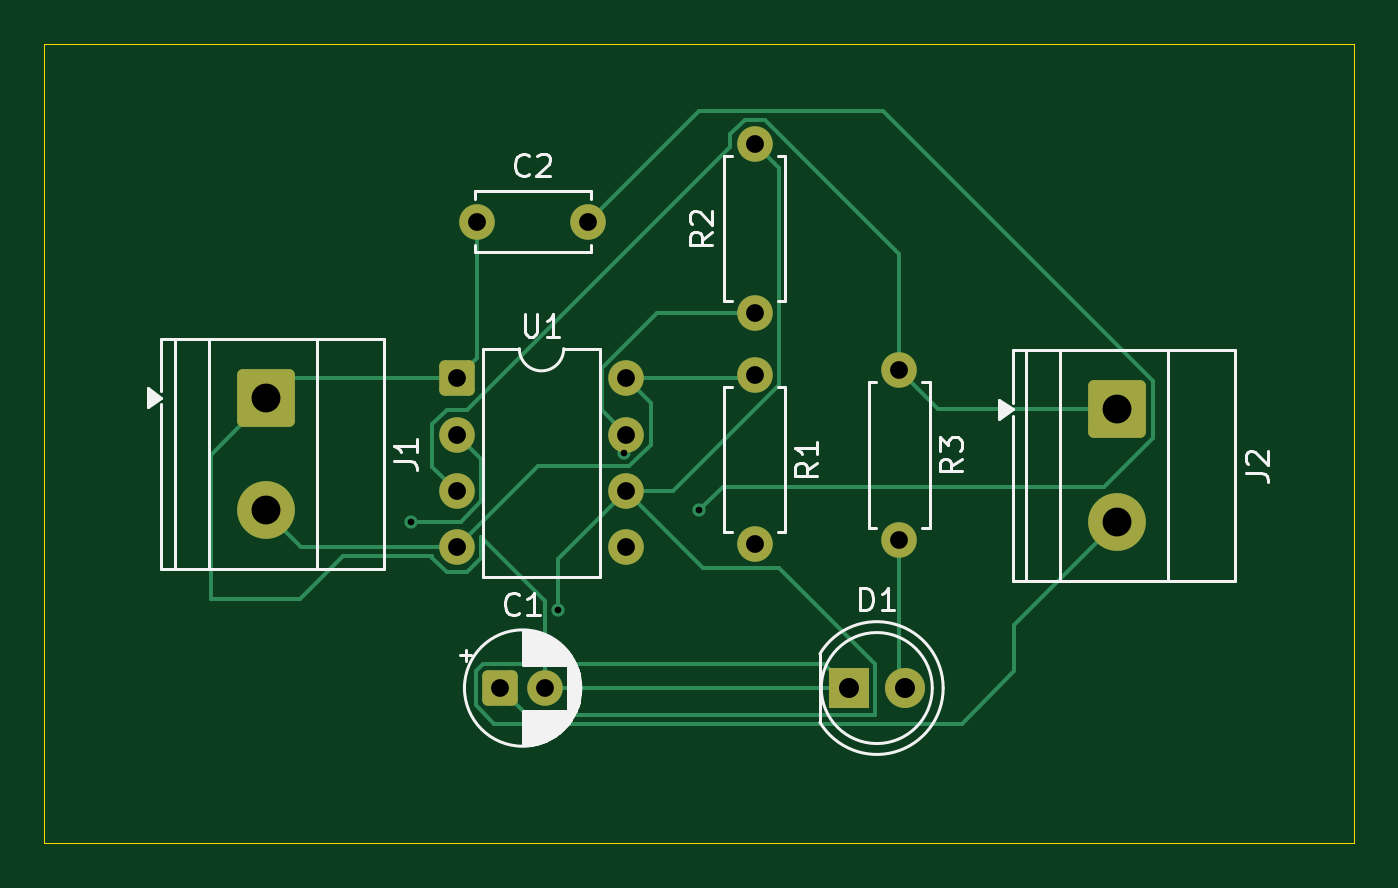
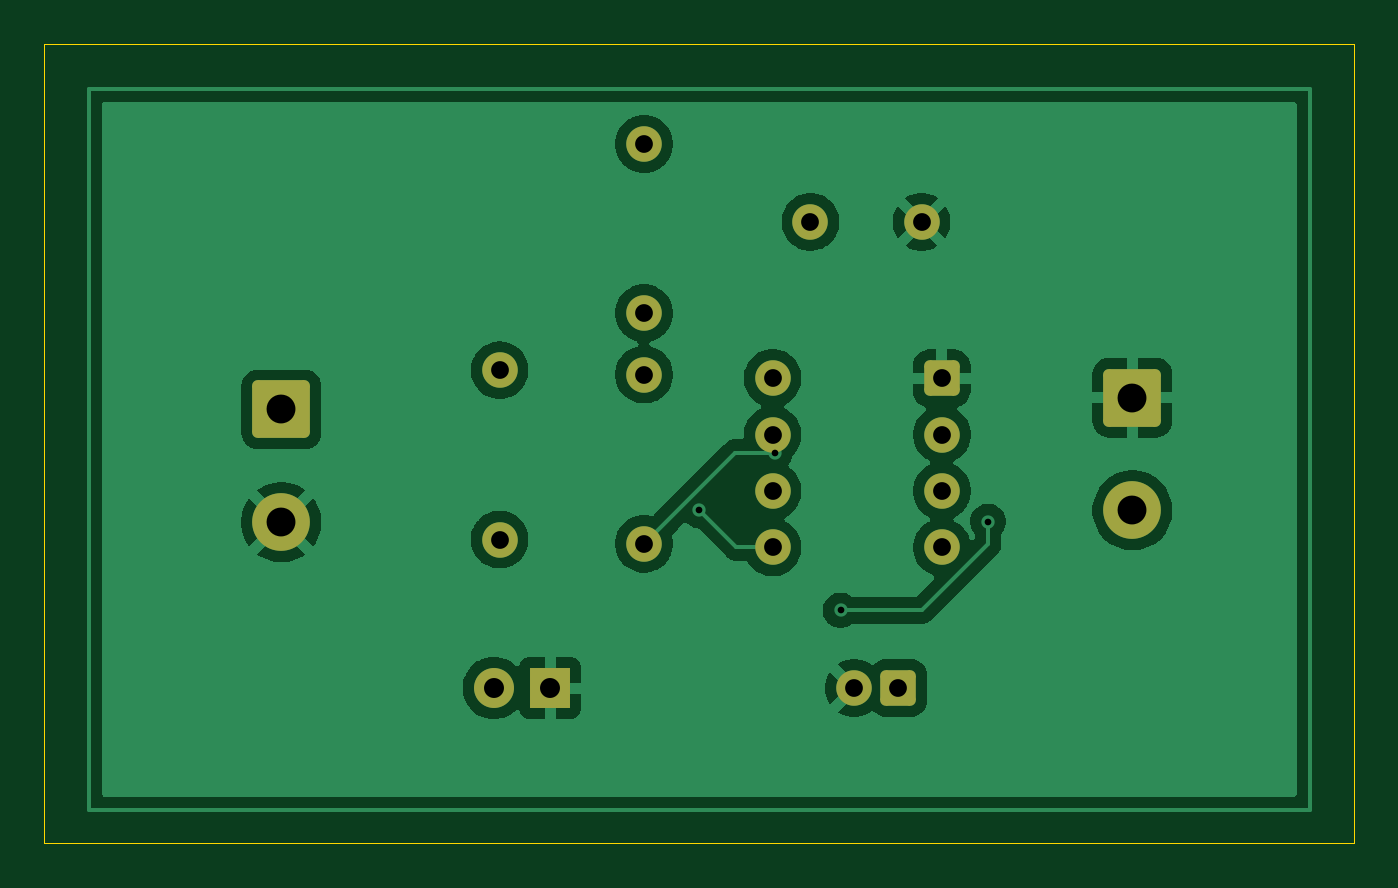
Circuit board: 11 layer files. Board 59.0 x 36.0 mm.
- bottom_copper: Astable_Multivibrator-B_Cu.gbl (47131 bytes)
- bottom_mask: Astable_Multivibrator-B_Mask.gbs (2128 bytes)
- paste: Astable_Multivibrator-B_Paste.gbp (466 bytes)
- bottom_silk: Astable_Multivibrator-B_Silkscreen.gbo (467 bytes)
- outline: Astable_Multivibrator-Edge_Cuts.gm1 (623 bytes)
- top_copper: Astable_Multivibrator-F_Cu.gtl (7542 bytes)
- top_mask: Astable_Multivibrator-F_Mask.gts (2128 bytes)
- paste: Astable_Multivibrator-F_Paste.gtp (466 bytes)
- top_silk: Astable_Multivibrator-F_Silkscreen.gto (18223 bytes)
- drill: Astable_Multivibrator-NPTH.drl (264 bytes)
- drill: Astable_Multivibrator-PTH.drl (922 bytes)

=== bottom_copper: Astable_Multivibrator-B_Cu.gbl (47131 bytes, source omitted) ===
=== bottom_mask: Astable_Multivibrator-B_Mask.gbs (2128 bytes, source withheld) ===
=== paste: Astable_Multivibrator-B_Paste.gbp ===
%TF.GenerationSoftware,KiCad,Pcbnew,10.0.3*%
%TF.CreationDate,2026-05-17T23:10:35+05:30*%
%TF.ProjectId,Astable_Multivibrator,41737461-626c-4655-9f4d-756c74697669,rev?*%
%TF.SameCoordinates,Original*%
%TF.FileFunction,Paste,Bot*%
%TF.FilePolarity,Positive*%
%FSLAX46Y46*%
G04 Gerber Fmt 4.6, Leading zero omitted, Abs format (unit mm)*
G04 Created by KiCad (PCBNEW 10.0.3) date 2026-05-17 23:10:35*
%MOMM*%
%LPD*%
G01*
G04 APERTURE LIST*
G04 APERTURE END LIST*
M02*

=== bottom_silk: Astable_Multivibrator-B_Silkscreen.gbo ===
%TF.GenerationSoftware,KiCad,Pcbnew,10.0.3*%
%TF.CreationDate,2026-05-17T23:10:35+05:30*%
%TF.ProjectId,Astable_Multivibrator,41737461-626c-4655-9f4d-756c74697669,rev?*%
%TF.SameCoordinates,Original*%
%TF.FileFunction,Legend,Bot*%
%TF.FilePolarity,Positive*%
%FSLAX46Y46*%
G04 Gerber Fmt 4.6, Leading zero omitted, Abs format (unit mm)*
G04 Created by KiCad (PCBNEW 10.0.3) date 2026-05-17 23:10:35*
%MOMM*%
%LPD*%
G01*
G04 APERTURE LIST*
G04 APERTURE END LIST*
M02*

=== outline: Astable_Multivibrator-Edge_Cuts.gm1 ===
%TF.GenerationSoftware,KiCad,Pcbnew,10.0.3*%
%TF.CreationDate,2026-05-17T23:10:35+05:30*%
%TF.ProjectId,Astable_Multivibrator,41737461-626c-4655-9f4d-756c74697669,rev?*%
%TF.SameCoordinates,Original*%
%TF.FileFunction,Profile,NP*%
%FSLAX46Y46*%
G04 Gerber Fmt 4.6, Leading zero omitted, Abs format (unit mm)*
G04 Created by KiCad (PCBNEW 10.0.3) date 2026-05-17 23:10:35*
%MOMM*%
%LPD*%
G01*
G04 APERTURE LIST*
%TA.AperFunction,Profile*%
%ADD10C,0.050000*%
%TD*%
G04 APERTURE END LIST*
D10*
X120000000Y-75000000D02*
X179000000Y-75000000D01*
X179000000Y-111000000D01*
X120000000Y-111000000D01*
X120000000Y-75000000D01*
M02*

=== top_copper: Astable_Multivibrator-F_Cu.gtl (7542 bytes, source omitted) ===
=== top_mask: Astable_Multivibrator-F_Mask.gts (2128 bytes, source withheld) ===
=== paste: Astable_Multivibrator-F_Paste.gtp ===
%TF.GenerationSoftware,KiCad,Pcbnew,10.0.3*%
%TF.CreationDate,2026-05-17T23:10:35+05:30*%
%TF.ProjectId,Astable_Multivibrator,41737461-626c-4655-9f4d-756c74697669,rev?*%
%TF.SameCoordinates,Original*%
%TF.FileFunction,Paste,Top*%
%TF.FilePolarity,Positive*%
%FSLAX46Y46*%
G04 Gerber Fmt 4.6, Leading zero omitted, Abs format (unit mm)*
G04 Created by KiCad (PCBNEW 10.0.3) date 2026-05-17 23:10:35*
%MOMM*%
%LPD*%
G01*
G04 APERTURE LIST*
G04 APERTURE END LIST*
M02*

=== top_silk: Astable_Multivibrator-F_Silkscreen.gto (18223 bytes, source omitted) ===
=== drill: Astable_Multivibrator-NPTH.drl ===
M48
; DRILL file KiCad 10.0.3 date 2026-05-17T23:10:53
; FORMAT={-:-/ absolute / metric / decimal}
; #@! TF.CreationDate,2026-05-17T23:10:53+05:30
; #@! TF.GenerationSoftware,Kicad,Pcbnew,10.0.3
; #@! TF.FileFunction,NonPlated,1,2,NPTH
FMAT,2
METRIC
%
G90
G05
M30

=== drill: Astable_Multivibrator-PTH.drl ===
M48
; DRILL file KiCad 10.0.3 date 2026-05-17T23:10:53
; FORMAT={-:-/ absolute / metric / decimal}
; #@! TF.CreationDate,2026-05-17T23:10:53+05:30
; #@! TF.GenerationSoftware,Kicad,Pcbnew,10.0.3
; #@! TF.FileFunction,Plated,1,2,PTH
FMAT,2
METRIC
; #@! TA.AperFunction,Plated,PTH,ViaDrill
T1C0.300
; #@! TA.AperFunction,Plated,PTH,ComponentDrill
T2C0.800
; #@! TA.AperFunction,Plated,PTH,ComponentDrill
T3C0.900
; #@! TA.AperFunction,Plated,PTH,ComponentDrill
T4C1.300
%
G90
G05
T1
X136.5Y-96.5
X143.145Y-100.5
X146.099Y-93.398
X149.5Y-96.0
T2
X138.585Y-90.045
X138.585Y-92.585
X138.585Y-95.125
X138.585Y-97.665
X139.5Y-83.0
X140.545Y-104.0
X142.545Y-104.0
X144.5Y-83.0
X146.205Y-90.045
X146.205Y-92.585
X146.205Y-95.125
X146.205Y-97.665
X152.0Y-79.5
X152.0Y-87.12
X152.0Y-89.88
X152.0Y-97.5
X158.5Y-89.69
X158.5Y-97.31
T3
X156.225Y-104.0
X158.765Y-104.0
T4
X130.0Y-90.92
X130.0Y-96.0
X168.327Y-91.455
X168.327Y-96.535
M30
